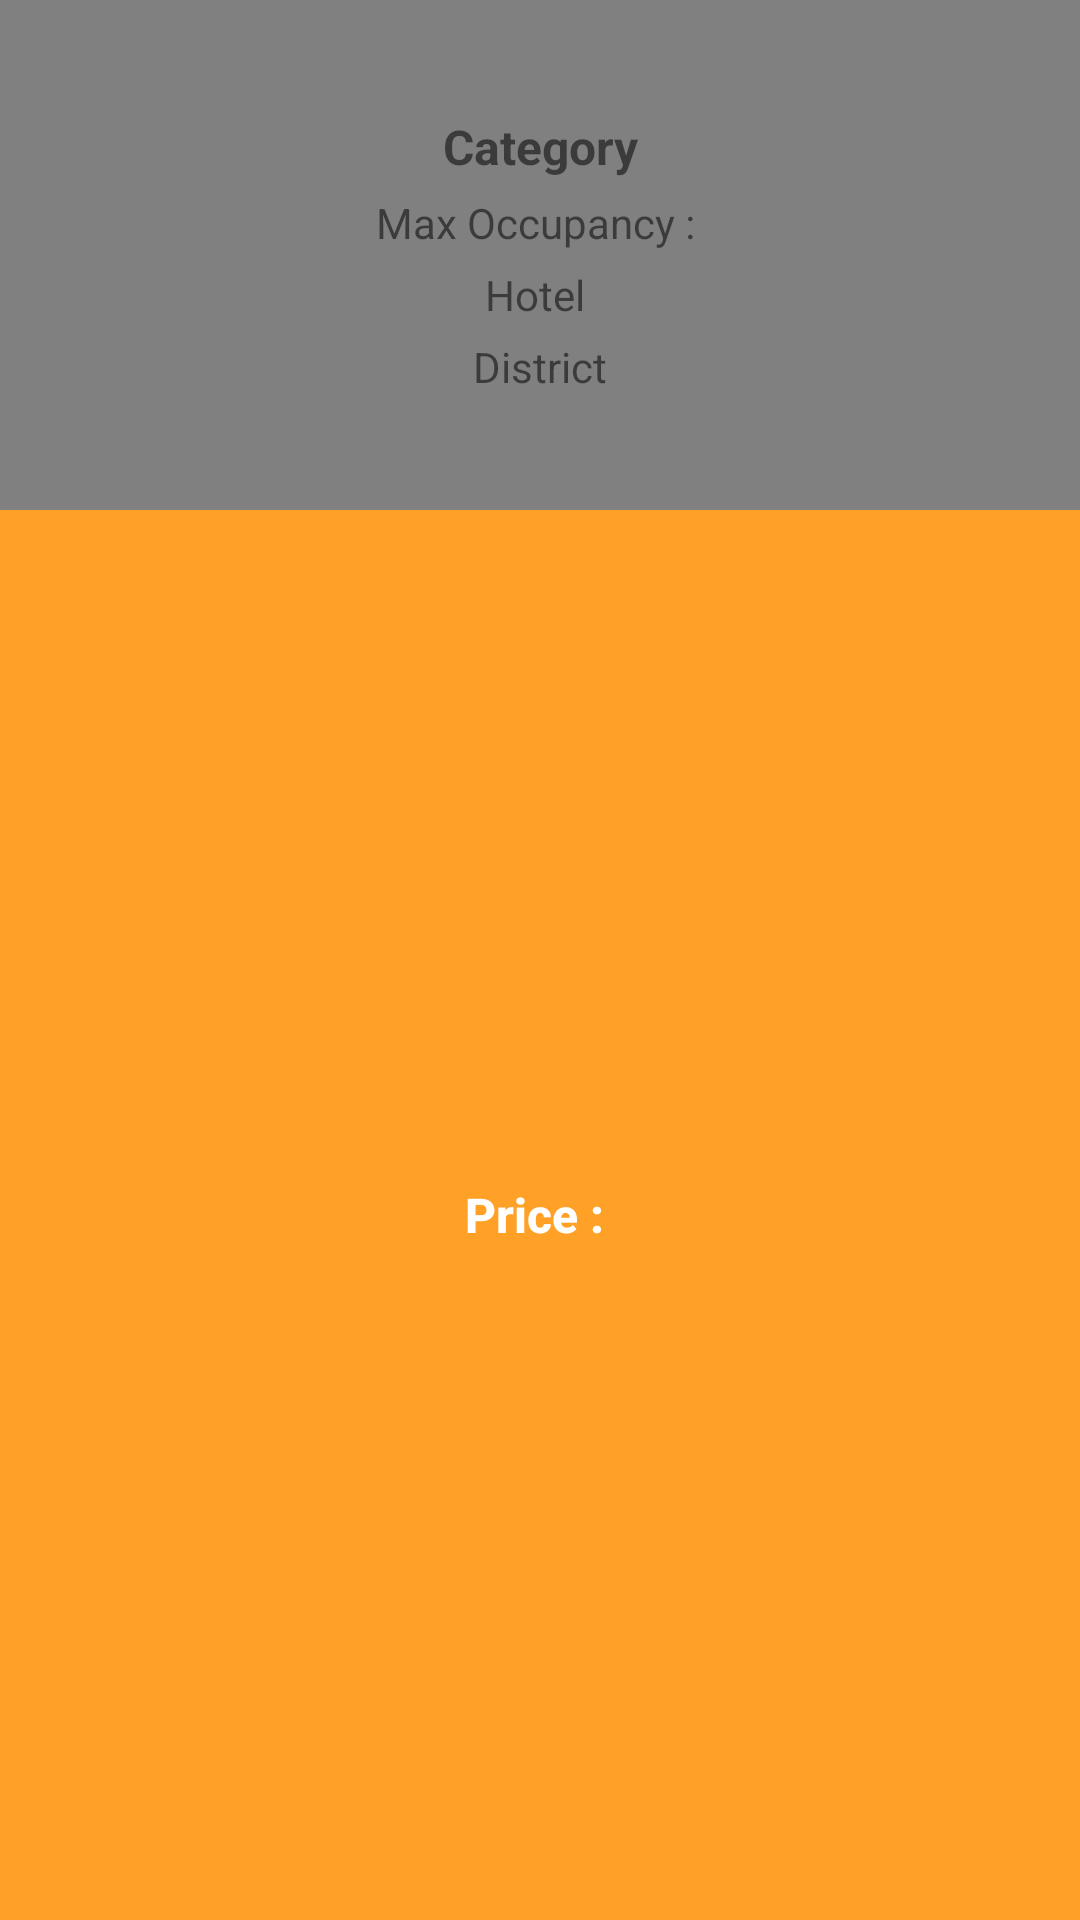

Write the Android layout XML for this screen, with the resource values it uses.
<!-- AndroidManifest.xml: application theme AppTheme -->
<!-- res/layout/layout_tailor_made_accommodation.xml -->
<?xml version="1.0" encoding="utf-8"?>
<LinearLayout xmlns:android="http://schemas.android.com/apk/res/android"
    android:orientation="vertical" android:layout_width="200dp"
    android:layout_height="200dp"
    android:layout_marginLeft="10dp"
    android:layout_marginRight="10dp"
    android:layout_marginTop="10dp"
    android:layout_marginBottom="10dp"

    android:background="@drawable/drawable_border_around"

    android:id="@+id/foodlistparent"
    >
    <RelativeLayout
        android:layout_width="wrap_content"
        android:layout_height="wrap_content">
        <ImageView

            android:layout_width="match_parent"
            android:layout_height="170dp"
            android:id = "@+id/foodimage"
            android:layout_weight="1.1"
            android:layout_gravity="top"
            android:scaleType="fitXY"
            android:src="@drawable/tourdeflt"
            />
        <LinearLayout
            android:layout_width="match_parent"
            android:layout_height="170dp"
            android:background="#7d000000"
            android:gravity="center"
            android:orientation="vertical">

            <TextView
                android:id="@+id/provider"
                android:layout_width="match_parent"
                android:layout_height="wrap_content"
                android:textSize="16sp"
                android:textColor="@color/ms_white"
                android:textStyle="bold"
                android:gravity="center"
                android:text="Category"/>
            <TextView

                android:id="@+id/occupancy"
                android:layout_width="match_parent"
                android:layout_height="wrap_content"
                android:textSize="14sp"
                android:layout_margin="5dp"
                android:gravity="center"
                android:textColor="@color/ms_white"
                android:text="Max Occupancy : "/>

            <TextView
                android:id="@+id/category"
                android:layout_width="match_parent"
                android:layout_height="wrap_content"
                android:textSize="14sp"
                android:layout_marginLeft="5dp"
                android:layout_marginRight="5dp"
                android:textColor="@color/ms_white"
                android:gravity="center"
                android:text="Hotel "/>


            <TextView
                android:id="@+id/count"
                android:layout_width="match_parent"
                android:layout_height="wrap_content"
                android:textSize="14sp"
                android:layout_marginTop="5dp"
                android:layout_marginLeft="5dp"
                android:layout_marginRight="5dp"
                android:gravity="center"
                android:textColor="@color/ms_white"
                android:text="District"/>

        </LinearLayout>

    </RelativeLayout>



    <TextView
        android:layout_gravity="center"
        android:gravity="center"
        android:id="@+id/price"
        android:paddingTop="2dp"
        android:paddingBottom="2dp"
        android:paddingLeft="5dp"
        android:paddingRight="5dp"
        android:layout_width="match_parent"
        android:layout_height="match_parent"
        android:fontFamily="sans-serif-medium"
        android:text="Price : "
        android:background="#ffa027"
        android:textColor="#ffffff"
        android:textStyle="bold"
        android:textSize="16sp" />


    




</LinearLayout>
<!-- resources referenced by this layout -->
<resources>
  <style name="AppTheme" parent="Theme.AppCompat.Light.DarkActionBar">
  
  
          
          <item name="colorPrimary">@color/colorPrimary</item>
          <item name="colorPrimaryDark">@color/colorPrimaryDark</item>
          <item name="colorAccent">@color/colorAccent</item>
          <item name="android:windowActionBarOverlay">true</item>
          <item name="titleTextAppearance">@color/colorWhite</item>
  
      </style>
  <color name="colorPrimary">#663091</color>
  <color name="colorPrimaryDark">#8E52A1</color>
  <color name="colorAccent">#A2CF62</color>
  <color name="colorWhite">#ffffff</color>
</resources>
